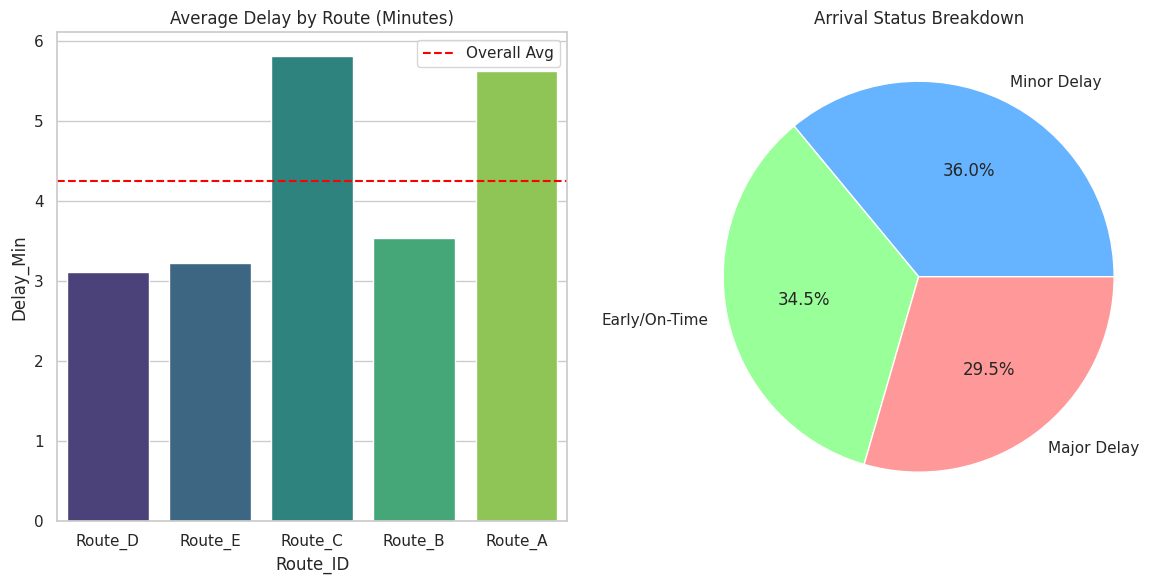

Generate this figure with matplotlib:
import pandas as pd
import numpy as np
import matplotlib.pyplot as plt
import seaborn as sns
from datetime import datetime, timedelta

# --- STEP 1: GENERATE SAMPLE DATA ---
# (Simulating a real school district dataset)
np.random.seed(42)
rows = 200
routes = ['Route_A', 'Route_B', 'Route_C', 'Route_D', 'Route_E']
days = ['Monday', 'Tuesday', 'Wednesday', 'Thursday', 'Friday']

data = {
    'Route_ID': [np.random.choice(routes) for _ in range(rows)],
    'Day_of_Week': [np.random.choice(days) for _ in range(rows)],
    'Scheduled_Hour': [np.random.choice([7, 8, 14, 15]) for _ in range(rows)], # AM/PM shifts
    'Scheduled_Min': [np.random.choice([0, 15, 30, 45]) for _ in range(rows)],
}

df = pd.DataFrame(data)

# Create Timestamps
df['Scheduled_Arrival'] = pd.to_datetime('2023-10-02') + \
                          pd.to_timedelta(df['Scheduled_Hour'], unit='h') + \
                          pd.to_timedelta(df['Scheduled_Min'], unit='m')

# Simulate delays (Random noise + some routes being naturally slower)
# Some routes have a higher 'mean' delay to simulate traffic patterns
delay_noise = np.random.normal(loc=5, scale=10, size=rows) 
df['Actual_Arrival'] = df['Scheduled_Arrival'] + pd.to_timedelta(delay_noise, unit='m')

# --- STEP 2: DATA PROCESSING ---
# Calculate Delay in Minutes
df['Delay_Min'] = (df['Actual_Arrival'] - df['Scheduled_Arrival']).dt.total_seconds() / 60

# Add a Status Column based on delay threshold
def categorize_delay(x):
    if x <= 0: return 'Early/On-Time'
    elif x <= 10: return 'Minor Delay'
    else: return 'Major Delay'

df['Status'] = df['Delay_Min'].apply(categorize_delay)

# --- STEP 3: SUMMARY STATISTICS ---
print("--- SUMMARY STATISTICS ---")
stats = df.groupby('Route_ID')['Delay_Min'].agg(['mean', 'max', 'std']).round(2)
print(stats)

# --- STEP 4: VISUALIZATION ---
sns.set_theme(style="whitegrid")
plt.figure(figsize=(12, 6))

# Subplot 1: Average Delay per Route
plt.subplot(1, 2, 1)
sns.barplot(data=df, x='Route_ID', y='Delay_Min', palette='viridis', ci=None)
plt.title('Average Delay by Route (Minutes)')
plt.axhline(df['Delay_Min'].mean(), color='red', linestyle='--', label='Overall Avg')
plt.legend()

# Subplot 2: Delay Status Distribution
plt.subplot(1, 2, 2)
df['Status'].value_counts().plot.pie(autopct='%1.1f%%', colors=['#66b3ff','#99ff99','#ff9999'])
plt.title('Arrival Status Breakdown')

plt.tight_layout()
plt.show()